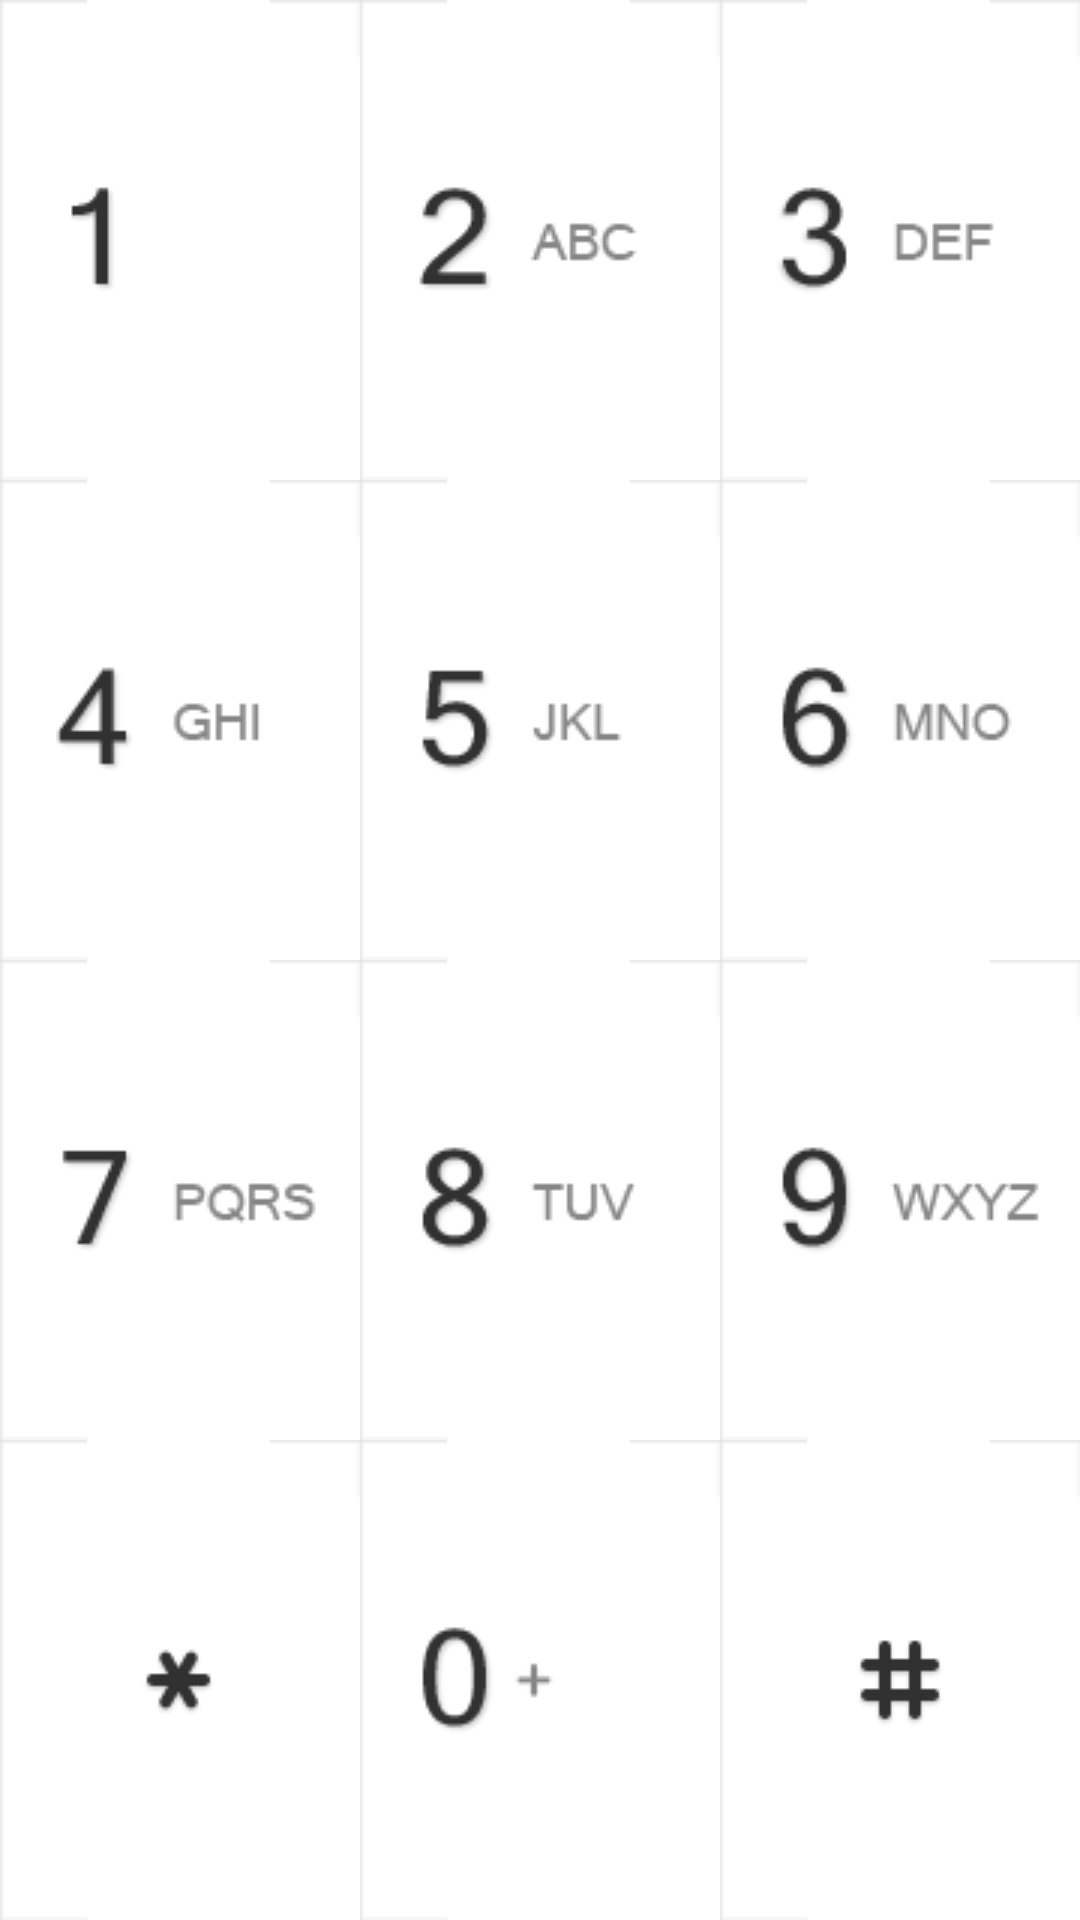

Layout XML and referenced resources for this Android screen:
<!-- AndroidManifest.xml: application theme android:Theme.Holo.Light.NoActionBar -->
<!-- res/layout/keypad_call.xml -->
<LinearLayout xmlns:android="http://schemas.android.com/apk/res/android"
    xmlns:tools="http://schemas.android.com/tools"
    android:layout_width="match_parent"
    android:layout_height="match_parent"
    android:orientation="vertical" >

    <LinearLayout
        android:layout_width="match_parent"
        android:layout_height="0dip"
        android:layout_weight="1"
        >

        <ImageButton
            android:id="@+id/keypad_one"
            android:layout_width="0dp"
            android:layout_height="match_parent"
            android:layout_weight="1"
            android:background="@drawable/ic_digits"
            android:gravity="center"
            android:src="@drawable/ic_digit_one" 
            android:text="1" />

        <ImageButton
            android:id="@+id/keypad_two"
            android:layout_width="0dp"
            android:layout_height="match_parent"
            android:layout_weight="1"
            android:background="@drawable/ic_digits"
            android:gravity="center"
            android:src="@drawable/dial_num_2_normal" 
            android:text="2" />

        <ImageButton
            android:id="@+id/keypad_three"
            android:layout_width="0dp"
            android:layout_height="match_parent"
            android:layout_weight="1"
            android:background="@drawable/ic_digits"
            android:gravity="center"
            android:src="@drawable/dial_num_3_normal" 
            android:text="3" />
    </LinearLayout>

    <LinearLayout
        android:layout_width="match_parent"
        android:layout_height="0dip"
        android:layout_weight="1"
        >

        <ImageButton
            android:id="@+id/keypad_four"
            android:layout_width="0dp"
            android:layout_height="match_parent"
            android:layout_weight="1"
            android:background="@drawable/ic_digits"
            android:gravity="center"
            android:src="@drawable/ic_digit_four" 
            android:text="4" />

        <ImageButton
            android:id="@+id/keypad_five"
            android:layout_width="0dp"
            android:layout_height="match_parent"
            android:layout_weight="1"
            android:background="@drawable/ic_digits"
            android:gravity="center"
            android:src="@drawable/dial_num_5_normal" 
            android:text="5" />

        <ImageButton
            android:id="@+id/keypad_six"
            android:layout_width="0dp"
            android:layout_height="match_parent"
            android:layout_weight="1"
            android:background="@drawable/ic_digits"
            android:gravity="center"
            android:src="@drawable/dial_num_6_normal" 
            android:text="6" />
    </LinearLayout>

    <LinearLayout
        android:layout_width="match_parent"
        android:layout_height="0dip"
        android:layout_weight="1"
        >

        <ImageButton
            android:id="@+id/keypad_seven"
            android:layout_width="0dp"
            android:layout_height="match_parent"
            android:layout_weight="1"
            android:background="@drawable/ic_digits"
            android:gravity="center"
            android:src="@drawable/ic_digit_seven" 
            android:text="7" />

        <ImageButton
            android:id="@+id/keypad_eight"
            android:layout_width="0dp"
            android:layout_height="match_parent"
            android:layout_weight="1"
            android:background="@drawable/ic_digits"
            android:gravity="center"
            android:src="@drawable/dial_num_8_normal" 
            android:text="8" />

        <ImageButton
            android:id="@+id/keypad_nine"
            android:layout_width="0dp"
            android:layout_height="match_parent"
            android:layout_weight="1"
            android:background="@drawable/ic_digits"
            android:gravity="center"
            android:src="@drawable/dial_num_9_normal" 
            android:text="9" />
    </LinearLayout>

    <LinearLayout
        android:layout_width="match_parent"
        android:layout_height="0dip"
        android:layout_weight="1"
        >

        <ImageButton
            android:id="@+id/keypad_star"
            android:layout_width="0dp"
            android:layout_height="match_parent"
            android:layout_weight="1"
            android:background="@drawable/ic_digits"
            android:gravity="center"
            android:src="@drawable/dial_star_normal" 
            android:text="*" />

        <ImageButton
            android:id="@+id/keypad_zero"
            android:layout_width="0dp"
            android:layout_height="match_parent"
            android:layout_weight="1"
            android:background="@drawable/ic_digits"
            android:gravity="center"
            android:src="@drawable/dial_num_0_normal" 
            android:text="0" />

        <ImageButton
            android:id="@+id/keypad_pound"
            android:layout_width="0dp"
            android:layout_height="match_parent"
            android:layout_weight="1"
            android:background="@drawable/ic_digits"
            android:gravity="center"
            android:src="@drawable/dial_husa_normal" 
            android:text="#" />
    </LinearLayout>
</LinearLayout>
<!-- resources referenced by this layout -->
<resources>
  <!-- drawable dial_husa_normal: png bitmap (drawable-mdpi, 3198 bytes) -->
  <!-- drawable dial_num_0_normal: png bitmap (drawable-mdpi, 4050 bytes) -->
  <!-- drawable dial_num_2_normal: png bitmap (drawable-mdpi, 4239 bytes) -->
  <!-- drawable dial_num_3_normal: png bitmap (drawable-mdpi, 4299 bytes) -->
  <!-- drawable dial_num_5_normal: png bitmap (drawable-mdpi, 4192 bytes) -->
  <!-- drawable dial_num_6_normal: png bitmap (drawable-mdpi, 4595 bytes) -->
  <!-- drawable dial_num_8_normal: png bitmap (drawable-mdpi, 4556 bytes) -->
  <!-- drawable dial_num_9_normal: png bitmap (drawable-mdpi, 4776 bytes) -->
  <!-- drawable dial_star_normal: png bitmap (drawable-mdpi, 3601 bytes) -->
  <!-- drawable ic_digit_four: png bitmap (drawable-mdpi, 3758 bytes) -->
  <!-- drawable ic_digit_one: png bitmap (drawable-mdpi, 3197 bytes) -->
  <!-- drawable ic_digit_seven: png bitmap (drawable-mdpi, 4022 bytes) -->
  <!-- drawable ic_digits (drawable) -->
  <?xml version="1.0" encoding="utf-8"?>
  <selector xmlns:android="http://schemas.android.com/apk/res/android">
  
      
      <item android:drawable="@drawable/ic_digits_normal" android:state_focused="false" android:state_pressed="false" android:state_selected="false"/>
      <item android:drawable="@drawable/ic_digits_normal" android:state_focused="false" android:state_pressed="false" android:state_selected="true"/>
  
      
      <item android:drawable="@drawable/ic_digits_pressed" android:state_focused="true" android:state_pressed="false" android:state_selected="false"/>
      <item android:drawable="@drawable/ic_digits_pressed" android:state_focused="true" android:state_pressed="false" android:state_selected="true"/>
  
      
      <item android:drawable="@drawable/ic_digits_pressed" android:state_pressed="true"/>
  
  </selector>
</resources>
